Run: headless pygame with SDL's dummy video driver; simulated clock (each Clock.tick advances the game by its frame time, no real sleeping); random seed 0; keys injected as events and as key.get_pressed() state; mouse plan: one left click at the window centre at the start of phase 2, then a move to the lower-right quarter at the start of phase 3.
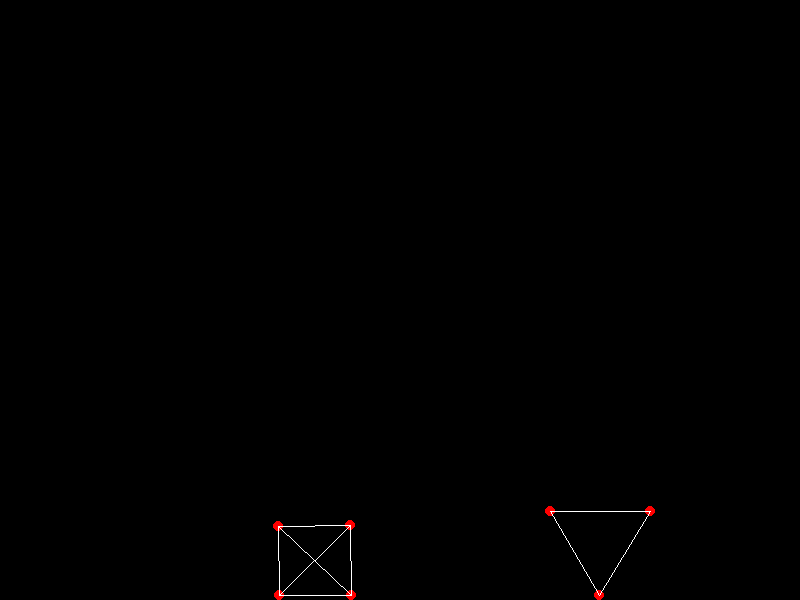
Frame 1 of 4 · flips 1–60 · no input
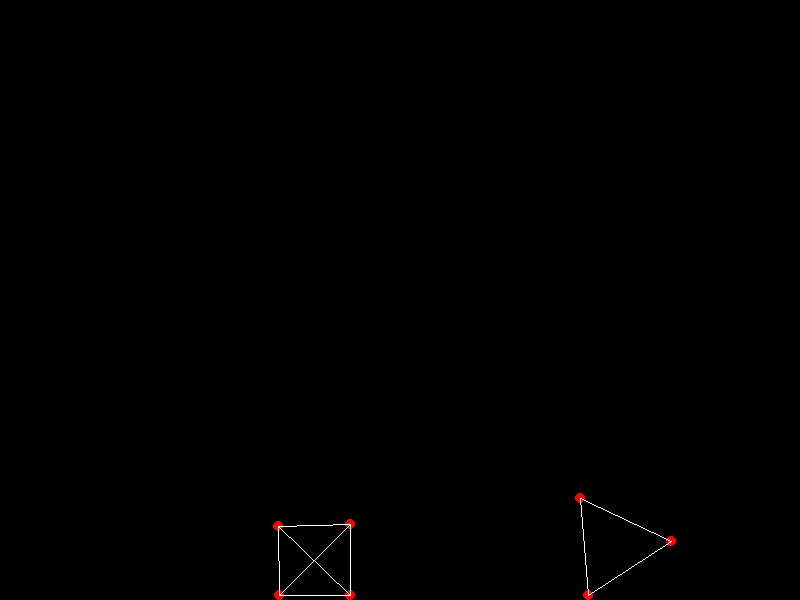
Frame 2 of 4 · flips 61–180 · clicked the window centre · tapped SPACE, RETURN · held RIGHT (→), D
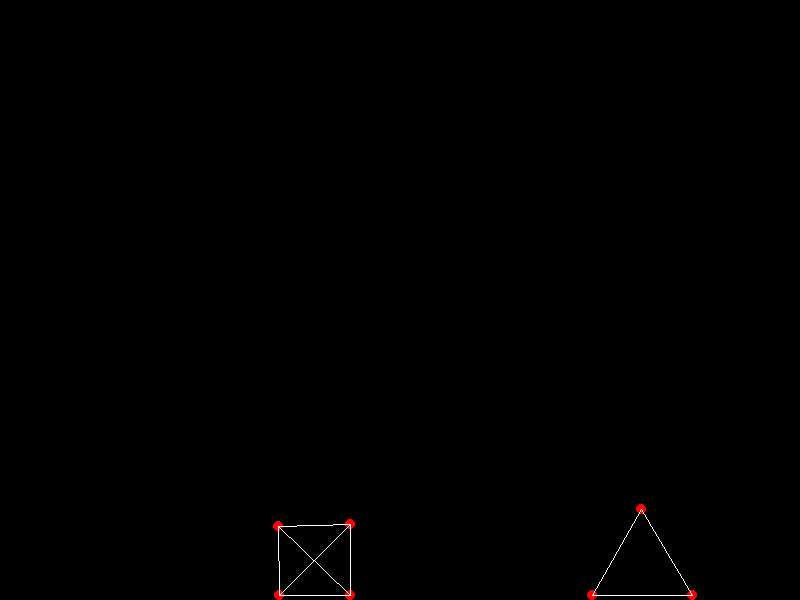
Frame 3 of 4 · flips 181–300 · moved the mouse to the lower-right quarter · held DOWN (↓), S
Frame 4 of 4 · flips 301–420 · held LEFT (←), A, UP (↑), W · screen unchanged from frame 3, image omitted

The pygame program that drew these frames:

import pygame
from pygame.math import Vector2
import math
import random
import sys

pygame.init()

# set up main variables
SCREEN_WIDTH = 800
SCREEN_HEIGHT = 600
fps = 0
frame = pygame.time.Clock()

# set up the screen
pygame.display.set_caption("2D soft body simulation")
pygame.mouse.set_visible(True)

screen = pygame.display.set_mode((SCREEN_WIDTH, SCREEN_HEIGHT))
clock = pygame.time.Clock()

pygame.display.update()


class ball():
    def __init__(self, position):
        self.position = Vector2(position)
        self.velocity = Vector2(0, 0)
        self.colour=(255,0,0)
        


class distance_constraint():
    def __init__(self, p1, p2, distance):
        self.p1 = p1
        self.p2 = p2
        self.rest_length = 100
        self.spring_damping = 200
        self.spring_force = 5000

    def constrain(self, dt, gravity):
        
        p0 = self.p1.position
        p1 = self.p2.position
        v0 = self.p1.velocity
        v1 = self.p2.velocity

        delta = p1 - p0
        distance = delta.length()
        if distance == 0:
            return

        direction = delta / distance
        required_delta = direction * self.rest_length

        force = self.spring_force * (required_delta - delta)

        self.p1.velocity -= force * dt
        self.p2.velocity += force * dt

        #add gravity
        self.p1.velocity += gravity * dt

        # Damping
        vrel = (v1 - v0).dot(direction)
        damping_factor = math.exp(-self.spring_damping * dt)
        new_vrel = vrel * damping_factor
        vrel_delta = new_vrel - vrel

        damping_force = direction * (vrel_delta / 2.0)

        self.p1.velocity -= damping_force
        self.p2.velocity += damping_force


    
class Engine():
    def __init__(self, gravity, radius=5):
        self.radius = radius
        self.balls = []
        self.constraints = []
        self.objects = []
        self.gravity = Vector2(gravity)
        self.selected = None
        self.mouse_pos = Vector2(0, 0)
        self.prev_mouse_pos = Vector2(0, 0)

    def update(self, dt):
        for p in self.balls:
            p.force = Vector2(0, 0)

        for c in self.constraints:
            c.constrain(dt, self.gravity)

        for p in self.balls:
            p.position += p.velocity * dt


        self.resolve_collision()

    def resolve_collision(self):
        radius = 5
        for i, ball1 in enumerate(self.balls):
            for j, ball2 in enumerate(self.balls[i+1:], i+1):
                delta = ball2.position - ball1.position
                distance = delta.length()
                min_distance = radius * 2
               
                if distance < min_distance:

                    normal = delta.normalize()
                    overlap = (min_distance - distance) * 0.5

                    ball1.position -= normal * overlap
                    ball2.position += normal * overlap

                    relative_velocity = ball2.velocity - ball1.velocity
                    normal_velocity = relative_velocity.dot(normal)
                    tangent_velocity = relative_velocity - normal * normal_velocity

                    resitution = 0.5
                    ball1.velocity += normal * normal_velocity * resitution
                    ball2.velocity -= normal * normal_velocity * resitution

                    friction_coefficient = 0.8
                    ball1.velocity += tangent_velocity * friction_coefficient * 0.5
                    ball2.velocity -= tangent_velocity * friction_coefficient * 0.5

            #collision with environemnt
            for obj in self.objects:
                if ball1 not in obj:
                    if point_in_object(ball1.position, obj):
                        #move the ball outside the object
                        #find the side of the object that is closest to the ball
                        closest_side = []
                        for point in obj:
                            vector = ball1.position - point.position
                            distance = vector.length()
                            #find the two closest points
                            if len(closest_side) < 2:
                                closest_side.append(point)
                            else:
                                if distance < (ball1.position - closest_side[0].position).length():
                                    closest_side[0] = point
                                elif distance < (ball1.position - closest_side[1].position).length():
                                    closest_side[1] = point
                        
                        
                            



                        



            # Floor
            if ball1.position.y > SCREEN_HEIGHT - self.radius:
                ball1.position.y = SCREEN_HEIGHT - self.radius

                if ball1.velocity.y > 0:
                    ball1.velocity.y *= -0.5 

                if abs(ball1.velocity.y) < 1:
                    ball1.velocity.y = 0

                ball1.velocity.x *= 0.9
                if abs(ball1.velocity.x) < 0.5:
                    ball1.velocity.x = 0
           
            # Ceiling
            if ball1.position.y < self.radius:
                ball1.position.y = self.radius
                ball1.velocity.y *= -0.8

            # Right wall
            if ball1.position.x > SCREEN_WIDTH - self.radius:
                ball1.position.x = SCREEN_WIDTH - self.radius
                ball1.velocity.x *= -0.8
                if abs(ball1.velocity.x) < 2:
                    ball1.velocity.x = 0

            # Left wall
            if ball1.position.x < self.radius:
                ball1.position.x = self.radius
                ball1.velocity.x *= -0.8
                if abs(ball1.velocity.x) < 2:
                    ball1.velocity.x = 0
            

def point_in_object(point, object):
    inside = False
    x, y = point

    for i in range(len(object)):
        j = (i + 1) % len(object)
        xi, yi = object[i].position
        xj, yj = object[j].position

        intersect = ((yi > y) != (yj > y)) and \
                    (x < (xj - xi) * (y - yi) / (yj - yi + 1e-6) + xi)
        if intersect:
            inside = not inside

    return inside



def create_formations():
    #\square formation
    square = []
    start_pos = Vector2(300, 300)
    engine.balls.append(ball(position=start_pos))
    engine.balls.append(ball(position=start_pos + Vector2(30, 0))) 
    engine.balls.append(ball(position=start_pos + Vector2(30, 30)))
    engine.balls.append(ball(position=start_pos + Vector2(0, 30)))
    for i in range(4):
        square.append(engine.balls[i])
    engine.objects.append(square)
    print(engine.balls[0])
    
    #apply constraints
    rest_length = 30  
    d = distance_constraint(engine.balls[0], engine.balls[1], rest_length)
    engine.constraints.append(d)
    d = distance_constraint(engine.balls[1], engine.balls[2], rest_length)
    engine.constraints.append(d)
    d = distance_constraint(engine.balls[2], engine.balls[3], rest_length)
    engine.constraints.append(d)
    d = distance_constraint(engine.balls[3], engine.balls[0], rest_length)
    engine.constraints.append(d)
    d = distance_constraint(engine.balls[0], engine.balls[2], rest_length)
    engine.constraints.append(d)
    d = distance_constraint(engine.balls[1], engine.balls[3], rest_length)
    engine.constraints.append(d)

    #create balls in a triangle formation
    triangle = []
    start_pos = Vector2(600, 600)
    engine.balls.append(ball(position=start_pos))
    engine.balls.append(ball(position=start_pos + Vector2(-50, -100))) 
    engine.balls.append(ball(position=start_pos + Vector2(50, -100)))

    for i in range(4, 7):
        triangle.append(engine.balls[i])
    engine.objects.append(triangle)

    #triangle formation
    #apply constraints
    rest_length = 30  
    d = distance_constraint(engine.balls[4], engine.balls[5], rest_length)
    engine.constraints.append(d)
    d = distance_constraint(engine.balls[5], engine.balls[6], rest_length)
    engine.constraints.append(d)
    d = distance_constraint(engine.balls[6], engine.balls[4], rest_length)
    engine.constraints.append(d)


#creating engine and ball
engine = Engine(gravity=(0, 500))
create_formations()

run = True

while run:
    dt = clock.tick(fps) / 1000 

    for event in pygame.event.get():
        if event.type == pygame.QUIT:
            run = False
        elif event.type == pygame.MOUSEBUTTONDOWN:
            mouse_pos = Vector2(pygame.mouse.get_pos())
            for b in engine.balls:
                if(b.position - mouse_pos).length() < 50:
                    engine.selected = b
                    engine.prev_mouse_pos = mouse_pos
                    b.velocity = Vector2(0, 0)
                    b.colour = (0, 255, 0)
                    break
        elif event.type == pygame.MOUSEBUTTONUP:
            if engine.selected:
                current_mouse_pos = Vector2(pygame.mouse.get_pos())
                velocity = (current_mouse_pos - engine.prev_mouse_pos) * 2
                engine.selected.velocity = velocity
                engine.selected = None
                engine.prev_mouse_pos = Vector2(0, 0)
                for b in engine.objects[0]:
                    b.colour = (255, 0, 0)
                for b in engine.objects[1]:
                    b.colour = (0, 0, 255)



    if engine.selected:
        mouse_pos = Vector2(pygame.mouse.get_pos())
        engine.selected.position = mouse_pos

    engine.update(dt)
    screen.fill((0, 0, 0))

    for b in engine.balls:
        pygame.draw.circle(screen,b.colour, b.position, 5)
        pygame.draw.circle(screen, b.colour, b.position, 5, 1)
    
    for constraint in engine.constraints:
        pygame.draw.line(screen, (255, 255, 255), constraint.p1.position, constraint.p2.position, 1)
    
    pygame.display.update()



pygame.quit()
sys.exit()
